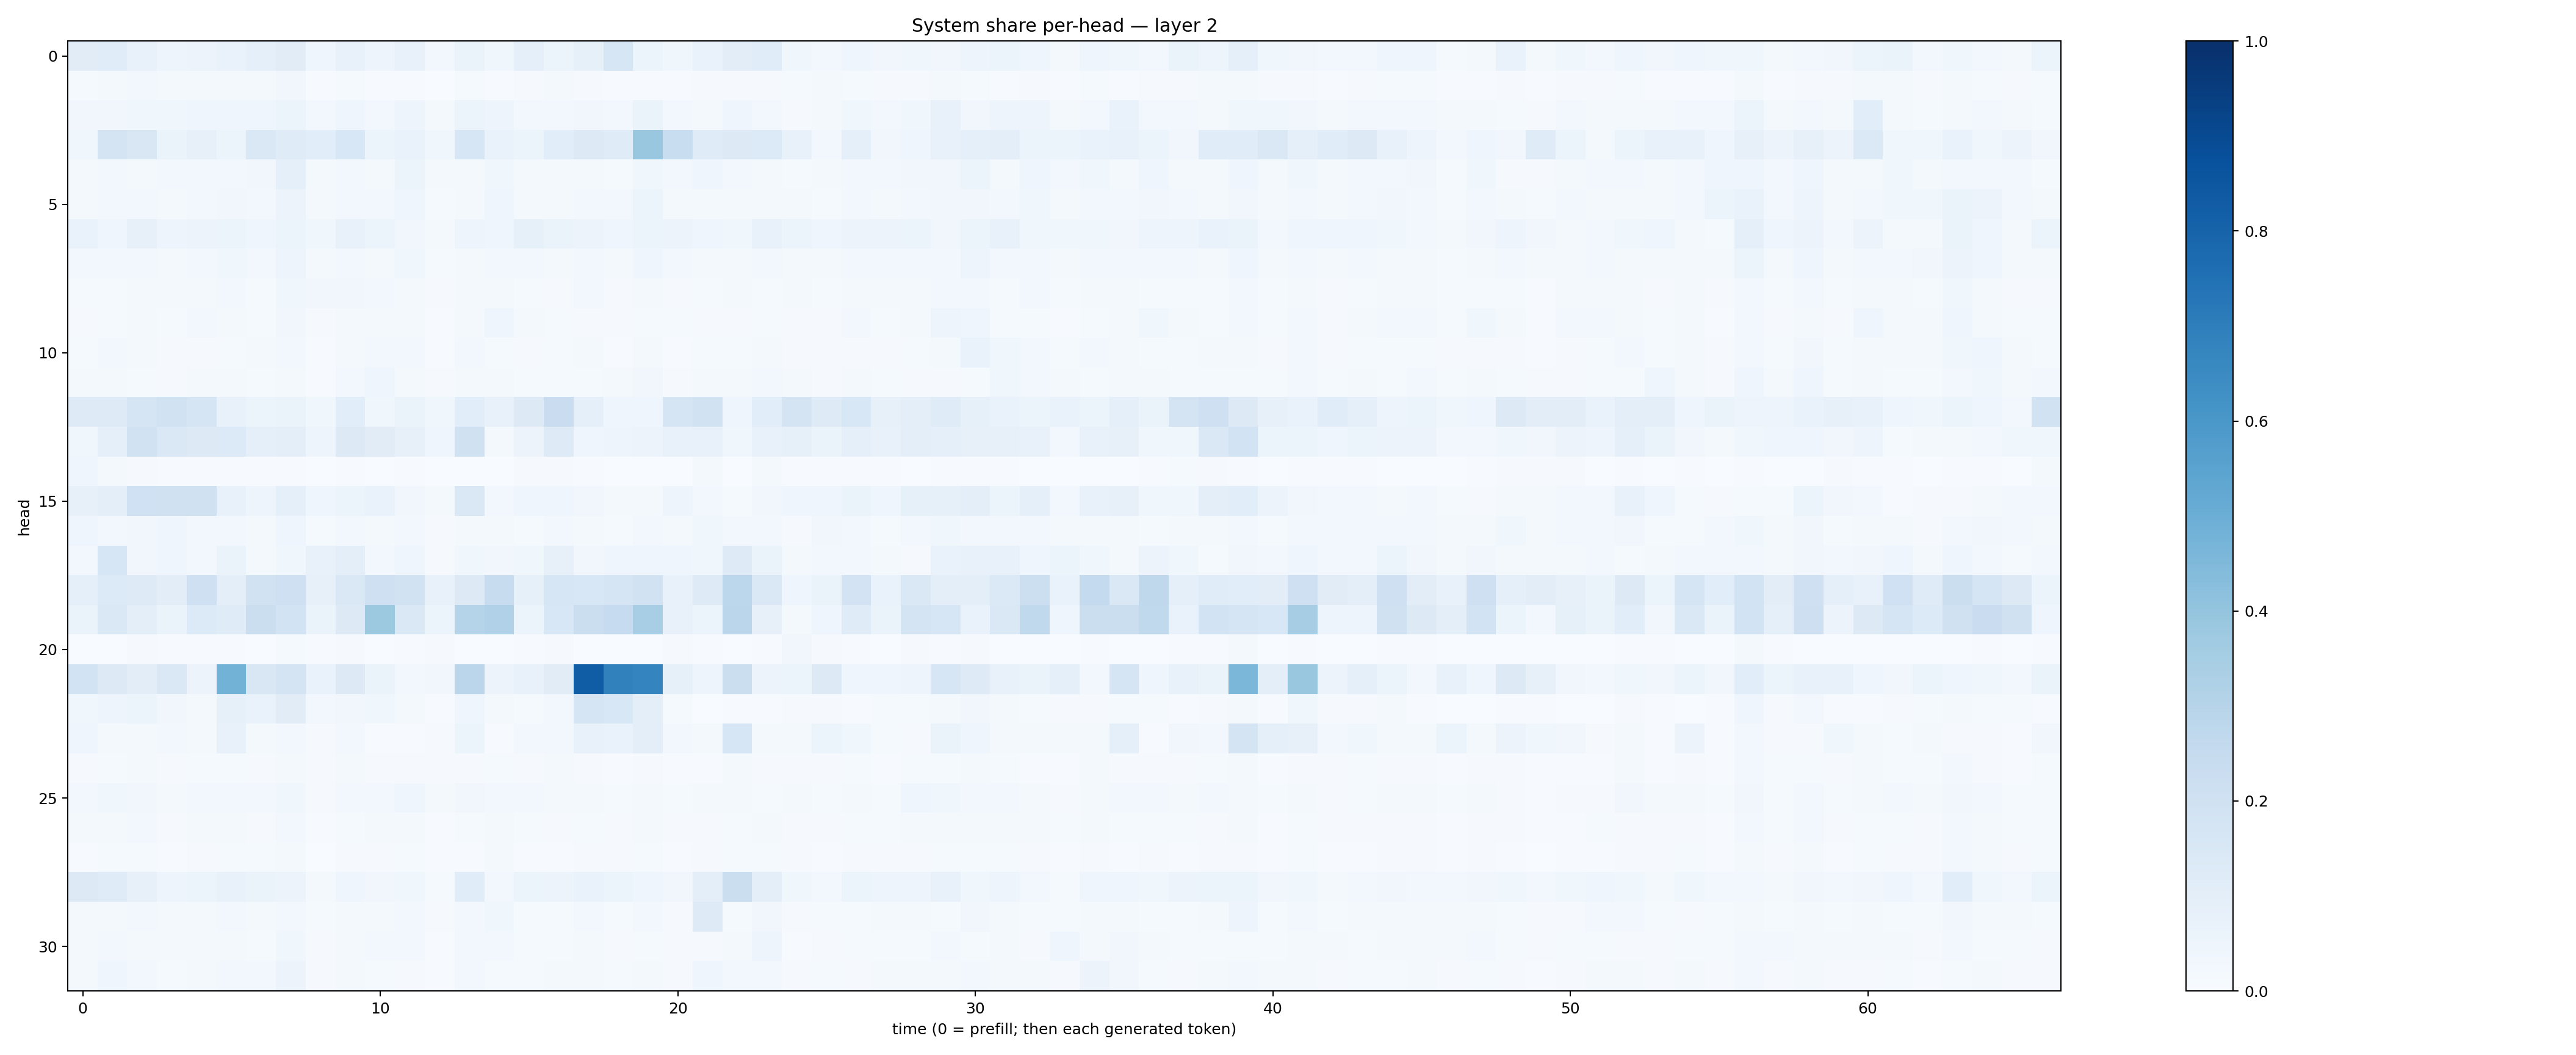

The file beside this chart, header and first rows:
0.112284005, 0.11695292, 0.07803829, 0.048817247, 0.05484101, 0.06717605, 0.08596802, 0.1109409, 0.04534947, 0.07280652, 0.047500968, 0.0734087, 0.026482241, 0.063301295, 0.037104063, 0.09209796, 0.06206839, 0.08495167, 0.16258907, 0.060206834, 0.036202304, 0.06821069, 0.10474588, 0.1160584
0.01449, 0.01986, 0.02487, 0.02225, 0.01789, 0.01984, 0.01798, 0.0336, 0.007217, 0.01196, 0.007179, 0.006248, 0.003204, 0.01181, 0.007659, 0.0105, 0.019, 0.009734, 0.005693, 0.00733, 0.00658, 0.01112, 0.01041, 0.01005
0.03285, 0.03411, 0.03808, 0.03723, 0.04311, 0.04115, 0.04279, 0.05113, 0.02657, 0.04015, 0.02987, 0.04952, 0.01652, 0.06232, 0.04971, 0.02601, 0.02959, 0.03213, 0.02902, 0.06542, 0.02449, 0.01962, 0.03919, 0.02505
0.03644, 0.1757, 0.1494, 0.06552, 0.08156, 0.05986, 0.1462, 0.1189, 0.1088, 0.1539, 0.06189, 0.0679, 0.03652, 0.1587, 0.06666, 0.05196, 0.1056, 0.1311, 0.1174, 0.385, 0.234, 0.121, 0.1302, 0.1334
0.01757, 0.02423, 0.01857, 0.02355, 0.02981, 0.0292, 0.03283, 0.08703, 0.02093, 0.02473, 0.02265, 0.05163, 0.02268, 0.01914, 0.03664, 0.01632, 0.02258, 0.02034, 0.01528, 0.03613, 0.02886, 0.03929, 0.03041, 0.01955
0.01939, 0.02802, 0.02472, 0.01658, 0.02354, 0.0336, 0.02844, 0.05858, 0.01796, 0.02924, 0.02562, 0.04362, 0.01389, 0.02266, 0.04227, 0.02221, 0.01864, 0.02877, 0.02358, 0.05887, 0.01721, 0.01624, 0.02023, 0.01958
0.06753, 0.04202, 0.07914, 0.04804, 0.0566, 0.05895, 0.04404, 0.05116, 0.03601, 0.07473, 0.06136, 0.03153, 0.0222, 0.04696, 0.04323, 0.08429, 0.06261, 0.05823, 0.04213, 0.06042, 0.05709, 0.04112, 0.03535, 0.07315
0.02513, 0.02556, 0.02999, 0.02322, 0.02624, 0.03578, 0.02593, 0.04768, 0.02063, 0.02646, 0.0202, 0.03541, 0.01419, 0.01933, 0.02947, 0.02538, 0.02113, 0.02869, 0.01884, 0.04338, 0.02655, 0.01646, 0.01944, 0.02732
0.01251, 0.01369, 0.02298, 0.01698, 0.02042, 0.02546, 0.0148, 0.03722, 0.03447, 0.03314, 0.02443, 0.01771, 0.008991, 0.02214, 0.01876, 0.01491, 0.009977, 0.02656, 0.008547, 0.02305, 0.008009, 0.01366, 0.01762, 0.01478
0.008577, 0.01421, 0.02224, 0.01227, 0.02932, 0.01644, 0.01489, 0.03187, 0.008504, 0.01993, 0.02163, 0.01612, 0.005996, 0.0174, 0.04231, 0.01623, 0.01562, 0.01085, 0.009201, 0.0127, 0.01375, 0.008681, 0.008002, 0.01242
0.01266, 0.02423, 0.02204, 0.01095, 0.008764, 0.01458, 0.01619, 0.03085, 0.007808, 0.01813, 0.02434, 0.02385, 0.00728, 0.02358, 0.01518, 0.008484, 0.01517, 0.02055, 0.007322, 0.01948, 0.004772, 0.01292, 0.01519, 0.01875
0.01936, 0.01694, 0.0144, 0.01079, 0.01934, 0.01978, 0.0137, 0.01986, 0.006849, 0.02931, 0.04587, 0.02003, 0.01115, 0.02331, 0.02079, 0.01544, 0.01555, 0.01498, 0.01996, 0.03298, 0.01105, 0.0187, 0.02006, 0.02527
0.123, 0.1225, 0.1706, 0.1885, 0.1646, 0.07582, 0.05866, 0.06471, 0.03642, 0.1069, 0.03749, 0.06613, 0.03675, 0.1063, 0.0762, 0.1263, 0.2296, 0.08645, 0.04196, 0.04526, 0.166, 0.1933, 0.03941, 0.1062
0.03764, 0.09159, 0.1902, 0.1449, 0.13, 0.1338, 0.09373, 0.09569, 0.04772, 0.13, 0.111, 0.08018, 0.04269, 0.1957, 0.02275, 0.05616, 0.1213, 0.044, 0.04861, 0.05796, 0.07602, 0.07109, 0.03539, 0.07258
0.04141, 0.01825, 0.009678, 0.00742, 0.007785, 0.005493, 0.00712, 0.004924, 0.00227, 0.004522, 0.003476, 0.005087, 0.001793, 0.003566, 0.003828, 0.01135, 0.009718, 0.007379, 0.002565, 0.003185, 0.003285, 0.01605, 0.003127, 0.02264
0.07828, 0.09392, 0.2012, 0.1992, 0.1973, 0.07717, 0.04954, 0.08663, 0.03941, 0.06012, 0.06917, 0.03357, 0.01594, 0.1445, 0.02739, 0.04451, 0.04228, 0.03198, 0.02059, 0.02236, 0.04835, 0.02892, 0.0156, 0.03215
0.0461, 0.02882, 0.03367, 0.04533, 0.02917, 0.02598, 0.02289, 0.04522, 0.01417, 0.02697, 0.01609, 0.02931, 0.01006, 0.02215, 0.01576, 0.01434, 0.02629, 0.02169, 0.01478, 0.02709, 0.01793, 0.03864, 0.02651, 0.02528
0.02485, 0.1615, 0.03254, 0.03969, 0.02939, 0.06273, 0.01791, 0.03745, 0.073, 0.0948, 0.02548, 0.04029, 0.009888, 0.03647, 0.034, 0.03825, 0.08065, 0.0338, 0.03946, 0.04011, 0.03953, 0.03891, 0.1227, 0.06294
0.08873, 0.1359, 0.1211, 0.1031, 0.2068, 0.09907, 0.1904, 0.2067, 0.08195, 0.1448, 0.2085, 0.1884, 0.07374, 0.1327, 0.2392, 0.08549, 0.161, 0.1543, 0.1709, 0.1952, 0.07796, 0.1224, 0.2785, 0.1452
0.06568, 0.1479, 0.1003, 0.06458, 0.1362, 0.1174, 0.2231, 0.1838, 0.06551, 0.1328, 0.3759, 0.1468, 0.0588, 0.3039, 0.3201, 0.06163, 0.1562, 0.2249, 0.2474, 0.3456, 0.07231, 0.05961, 0.2815, 0.07934
0.003491, 0.002511, 0.009832, 0.007271, 0.005237, 0.005255, 0.00316, 0.012, 0.004375, 0.008315, 0.002637, 0.007196, 0.008188, 0.002553, 0.001304, 0.005591, 0.009244, 0.002215, 0.003373, 0.003905, 0.01024, 0.006944, 0.0007853, 0.007063
0.1851, 0.1321, 0.1053, 0.1444, 0.05636, 0.4768, 0.1516, 0.1774, 0.06682, 0.1271, 0.06441, 0.03001, 0.03467, 0.2836, 0.05585, 0.07586, 0.1095, 0.8263, 0.6851, 0.6755, 0.08496, 0.04711, 0.2257, 0.05633
0.03715, 0.05028, 0.05132, 0.03254, 0.01612, 0.08533, 0.06729, 0.1133, 0.02597, 0.03471, 0.03849, 0.01943, 0.006178, 0.04143, 0.02302, 0.01241, 0.02932, 0.1648, 0.1551, 0.09807, 0.01319, 0.003613, 0.006092, 0.006193
0.04089, 0.02294, 0.01814, 0.02974, 0.0203, 0.07795, 0.01905, 0.0305, 0.009236, 0.02835, 0.007708, 0.005488, 0.0106, 0.06125, 0.007048, 0.02451, 0.02351, 0.07248, 0.0681, 0.1004, 0.03066, 0.02063, 0.159, 0.01856
0.01037, 0.01411, 0.01779, 0.009891, 0.01483, 0.013, 0.01017, 0.02181, 0.008061, 0.01586, 0.01123, 0.01163, 0.008008, 0.01168, 0.01204, 0.009269, 0.01727, 0.009292, 0.006039, 0.01091, 0.006633, 0.007144, 0.01916, 0.01096
0.0256, 0.03866, 0.03356, 0.01789, 0.02692, 0.02616, 0.02598, 0.03646, 0.008854, 0.02479, 0.02655, 0.04165, 0.01984, 0.03283, 0.02742, 0.02515, 0.02283, 0.02222, 0.01357, 0.01998, 0.01176, 0.01615, 0.01988, 0.01386
0.01865, 0.02258, 0.02502, 0.01044, 0.01868, 0.02181, 0.01065, 0.02377, 0.007701, 0.01282, 0.02054, 0.0188, 0.007609, 0.01245, 0.01853, 0.01426, 0.009689, 0.01187, 0.009931, 0.02169, 0.01144, 0.009085, 0.01237, 0.01656
0.007241, 0.01307, 0.01307, 0.006246, 0.009563, 0.01461, 0.01205, 0.01715, 0.003568, 0.0102, 0.01056, 0.01503, 0.005212, 0.007656, 0.01738, 0.007801, 0.007703, 0.009488, 0.008303, 0.01373, 0.006146, 0.008746, 0.01479, 0.01466
0.1256, 0.1177, 0.07885, 0.04969, 0.06039, 0.0731, 0.06314, 0.0568, 0.02159, 0.04346, 0.03378, 0.0364, 0.01291, 0.1144, 0.02746, 0.05117, 0.05595, 0.06664, 0.06093, 0.04431, 0.03242, 0.09447, 0.2213, 0.09662
0.01945, 0.01723, 0.0243, 0.01638, 0.01601, 0.03042, 0.01638, 0.03085, 0.01218, 0.01953, 0.02054, 0.02401, 0.01063, 0.03108, 0.03827, 0.01421, 0.01297, 0.02535, 0.01206, 0.0246, 0.01057, 0.1235, 0.01476, 0.03315
0.01809, 0.02725, 0.02131, 0.02173, 0.02186, 0.01673, 0.01301, 0.03806, 0.008788, 0.01752, 0.03119, 0.03039, 0.007293, 0.02431, 0.02467, 0.01296, 0.01193, 0.02234, 0.008105, 0.01194, 0.008073, 0.008944, 0.01711, 0.04784
0.0208, 0.04089, 0.02594, 0.01484, 0.01676, 0.0286, 0.02444, 0.05845, 0.008906, 0.02154, 0.01524, 0.01162, 0.004947, 0.02789, 0.01491, 0.01253, 0.01758, 0.01611, 0.01249, 0.01819, 0.008304, 0.04585, 0.02392, 0.02659
